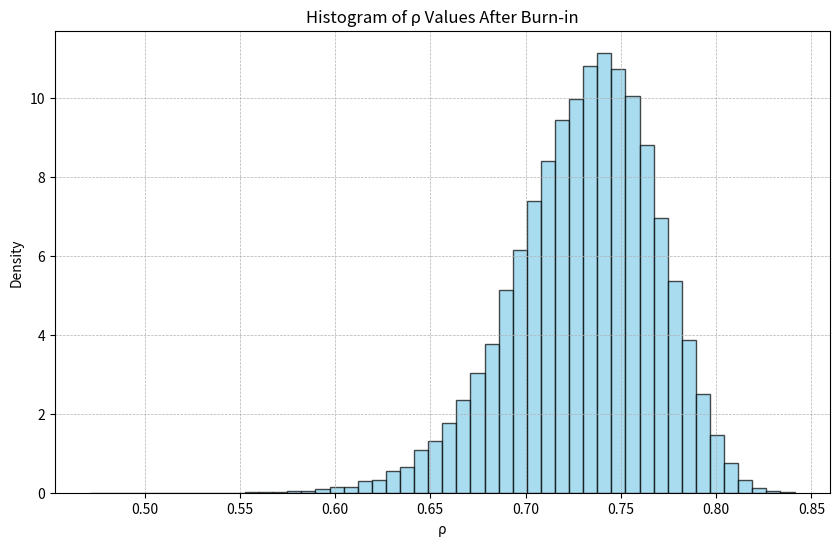
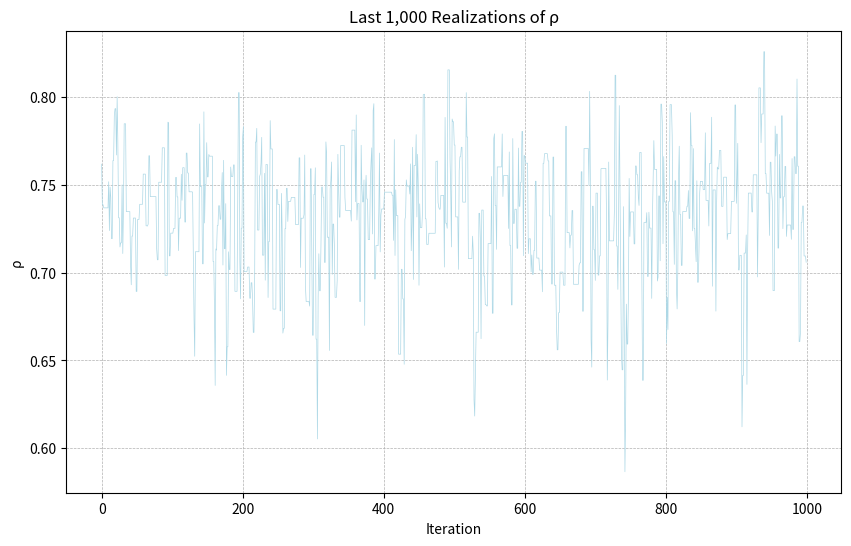

Here is the Python script that generated these plots, in order:
import numpy as np
import matplotlib.pyplot as plt


##########################################
##    Metropolis-Hastings Algorithm     ##
##########################################
def target_function(rho):
    constant_term = (1 / (2 * np.pi * np.sqrt(1 - rho**2))) ** 100
    exponent_term = np.exp(-(221.8903 - 169.0494 * rho) / (2 * (1 - rho**2)))
    return constant_term * exponent_term


def uniform_generator():
    return np.random.uniform(0, 1)


def proposal_function(rho_prev):
    return np.random.uniform(rho_prev - 0.1, rho_prev + 0.1)


# Initialization
rho_prev = 0.5
rho = 0.6

# Initial state storage
state_array = [rho_prev, rho]

for i in range(50999):
    rho_prime = proposal_function(rho_prev=rho)
    rho_value = target_function(rho=rho)
    rho_prime_value = target_function(rho=rho_prime)
    alpha = min(1, rho_prime_value / rho_value)
    random_uniform = uniform_generator()

    # move criteria
    if alpha > random_uniform:
        rho_prev = rho
        rho = rho_prime

    state_array.append(rho)

burn_in = 1000
samples_after_burn_in = state_array[burn_in:]

# Calculate the Bayes estimator of ρ based on the simulated chain
bayes_estimator_rho = np.mean(samples_after_burn_in)
print(f"Bayes estimator of ρ based on the simulated chain: {bayes_estimator_rho:.5f}")

##########################################
##   Histogram: latter 50,000 samples   ##
##########################################
plt.figure(figsize=(10, 6))
plt.hist(
    samples_after_burn_in,
    bins=50,
    density=True,
    color="skyblue",
    edgecolor="black",
    alpha=0.7,
)
plt.title("Histogram of ρ Values After Burn-in")
plt.xlabel("ρ")
plt.ylabel("Density")
plt.grid(True, which="both", linestyle="--", linewidth=0.5)
plt.show()

##########################################
## Trace Plot: last 1,000 realizations  ##
##########################################
last_1000_realizations = samples_after_burn_in[-1000:]

fig, ax = plt.subplots(figsize=(10, 6))
ax.plot(range(1000), last_1000_realizations, color="lightblue", linewidth=0.5)
ax.set_ylabel("ρ")
ax.set_xlabel("Iteration")
ax.set_title("Last 1,000 Realizations of ρ")
plt.grid(True, which="both", linestyle="--", linewidth=0.5)
plt.show()


"""
Results:
Bayes estimator of ρ based on the simulated chain: 0.73152
"""
